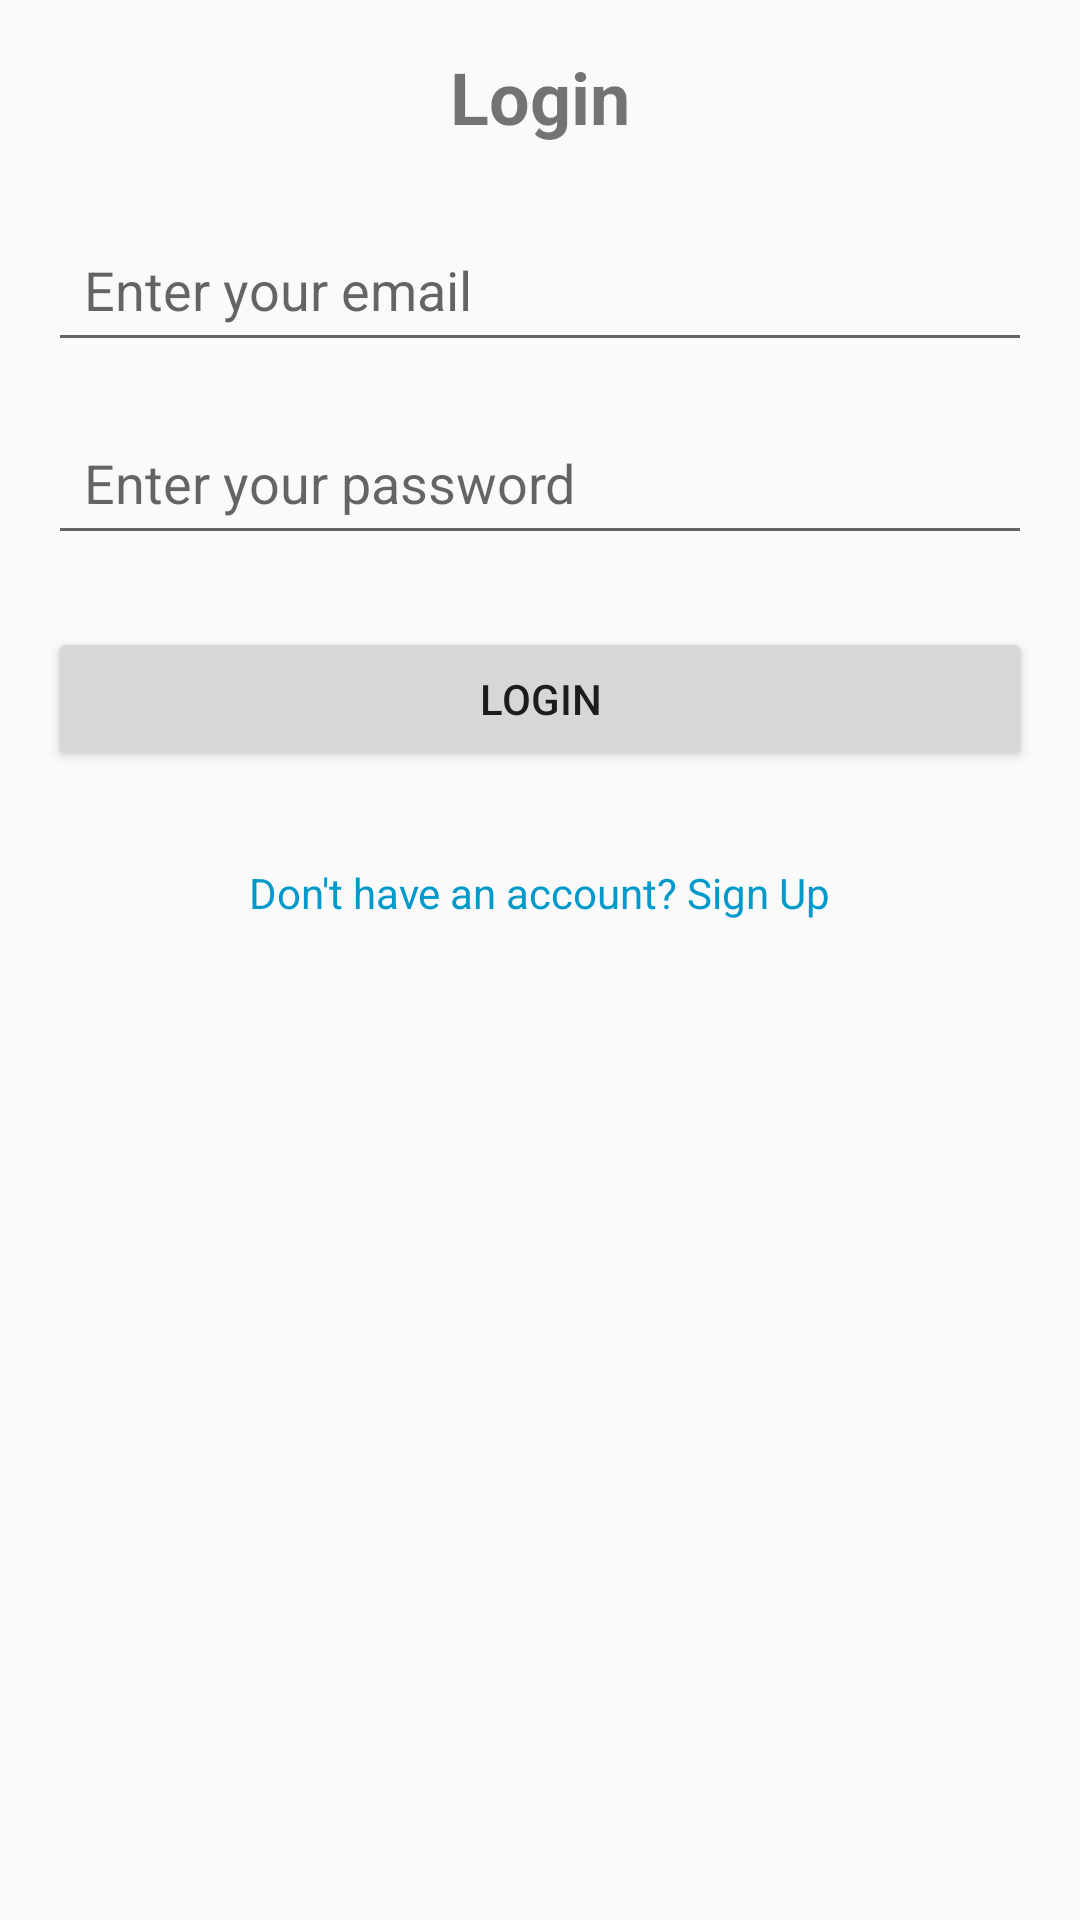

Here is an Android app screen rendered from its layout file. Give the layout XML and the strings, colors and styles it references.
<!-- AndroidManifest.xml: application theme Theme.Hello -->
<!-- res/layout/activity_login.xml -->
<?xml version="1.0" encoding="utf-8"?>
<LinearLayout xmlns:android="http://schemas.android.com/apk/res/android"
    android:layout_width="match_parent"
    android:layout_height="match_parent"
    android:orientation="vertical"
    android:padding="16dp">

    <TextView
        android:layout_width="wrap_content"
        android:layout_height="wrap_content"
        android:text="Login"
        android:textSize="24sp"
        android:textStyle="bold"
        android:layout_gravity="center"
        android:paddingBottom="24dp"/>

    <EditText
        android:id="@+id/editTextEmail"
        android:layout_width="match_parent"
        android:layout_height="wrap_content"
        android:hint="Enter your email"
        android:inputType="textEmailAddress"
        android:padding="12dp" />

    <EditText
        android:id="@+id/editTextPassword"
        android:layout_width="match_parent"
        android:layout_height="wrap_content"
        android:hint="Enter your password"
        android:inputType="textPassword"
        android:padding="12dp"
        android:layout_marginTop="16dp" />

    <Button
        android:id="@+id/btnLogin"
        android:layout_width="match_parent"
        android:layout_height="wrap_content"
        android:text="Login"
        android:layout_marginTop="24dp"/>

    <TextView
        android:layout_width="wrap_content"
        android:layout_height="wrap_content"
        android:text="Don't have an account? Sign Up"
        android:layout_gravity="center"
        android:layout_marginTop="16dp"
        android:textColor="@android:color/holo_blue_dark"
        android:clickable="true"
        android:focusable="true"
        android:padding="15dp"/>

</LinearLayout>
<!-- resources referenced by this layout -->
<resources>
  <style name="Theme.Hello" parent="@style/Theme.AppCompat.Light.DarkActionBar" />
</resources>
